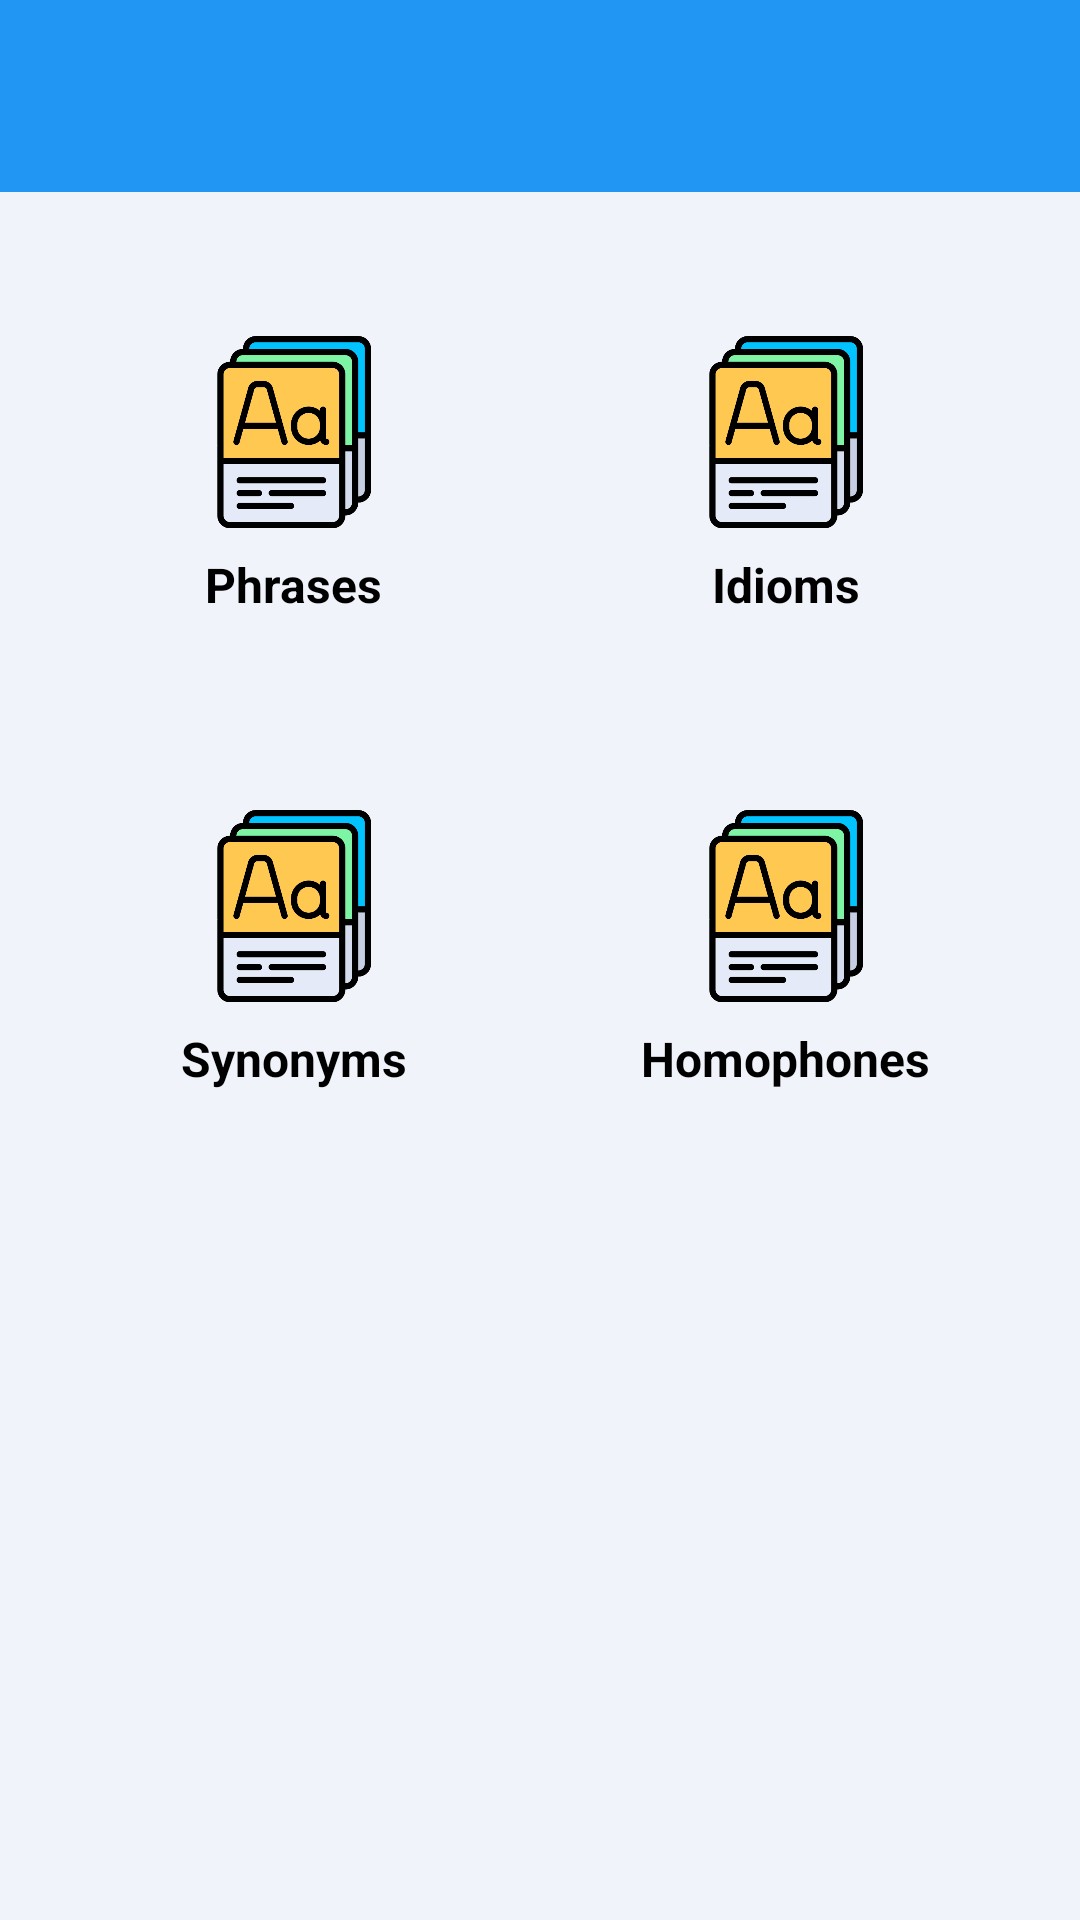

Write the Android layout XML for this screen, with the resource values it uses.
<!-- AndroidManifest.xml: application theme Theme.EnglishGrammarApp -->
<!-- res/layout/activity_vocabulary_topics.xml -->
<?xml version="1.0" encoding="utf-8"?>
<LinearLayout xmlns:android="http://schemas.android.com/apk/res/android"
    xmlns:app="http://schemas.android.com/apk/res-auto"
    android:orientation="vertical"
    android:layout_width="match_parent"
    android:layout_height="match_parent"
    android:background="#F0F4FA">

    
    <androidx.appcompat.widget.Toolbar
        android:id="@+id/toolbar"
        android:layout_width="match_parent"
        android:layout_height="?attr/actionBarSize"
        android:background="#2196F3"
    />

    <ScrollView
        android:layout_width="match_parent"
        android:layout_height="match_parent"
        android:padding="16dp">

        <LinearLayout
            android:layout_width="match_parent"
            android:layout_height="wrap_content"
            android:orientation="vertical">

            <GridLayout
                android:id="@+id/gridTopics"
                android:layout_width="match_parent"
                android:layout_height="wrap_content"
                android:columnCount="2"
                android:rowCount="2"
                android:orientation="horizontal"
                android:alignmentMode="alignMargins"
                android:rowOrderPreserved="false"
                android:useDefaultMargins="true">

                
                <LinearLayout
                    android:id="@+id/btnPhrases"
                    android:layout_width="0dp"
                    android:layout_height="150dp"
                    android:orientation="vertical"
                    android:gravity="center"
                    android:background="?selectableItemBackground"
                    android:layout_columnWeight="1"
                    android:padding="16dp">

                    <ImageView
                        android:layout_width="64dp"
                        android:layout_height="64dp"
                        android:src="@drawable/vocabulary_icon"
                        android:contentDescription="Phrases"/>

                    <TextView
                        android:layout_width="wrap_content"
                        android:layout_height="wrap_content"
                        android:text="Phrases"
                        android:textColor="#000000"
                        android:textSize="16sp"
                        android:textStyle="bold"
                        android:layout_marginTop="8dp"/>
                </LinearLayout>

                
                <LinearLayout
                    android:id="@+id/btnIdioms"
                    android:layout_width="0dp"
                    android:layout_height="150dp"
                    android:orientation="vertical"
                    android:gravity="center"
                    android:background="?selectableItemBackground"
                    android:layout_columnWeight="1"
                    android:padding="16dp">

                    <ImageView
                        android:layout_width="64dp"
                        android:layout_height="64dp"
                        android:src="@drawable/vocabulary_icon"
                        android:contentDescription="Idioms"/>

                    <TextView
                        android:layout_width="wrap_content"
                        android:layout_height="wrap_content"
                        android:text="Idioms"
                        android:textColor="#000000"
                        android:textSize="16sp"
                        android:textStyle="bold"
                        android:layout_marginTop="8dp"/>
                </LinearLayout>

                
                <LinearLayout
                    android:id="@+id/btnSynonyms"
                    android:layout_width="0dp"
                    android:layout_height="150dp"
                    android:orientation="vertical"
                    android:gravity="center"
                    android:background="?selectableItemBackground"
                    android:layout_columnWeight="1"
                    android:padding="16dp">

                    <ImageView
                        android:layout_width="64dp"
                        android:layout_height="64dp"
                        android:src="@drawable/vocabulary_icon"
                        android:contentDescription="Synonyms"/>

                    <TextView
                        android:layout_width="wrap_content"
                        android:layout_height="wrap_content"
                        android:text="Synonyms"
                        android:textColor="#000000"
                        android:textSize="16sp"
                        android:textStyle="bold"
                        android:layout_marginTop="8dp"/>
                </LinearLayout>

                
                <LinearLayout
                    android:id="@+id/btnHomophones"
                    android:layout_width="0dp"
                    android:layout_height="150dp"
                    android:orientation="vertical"
                    android:gravity="center"
                    android:background="?selectableItemBackground"
                    android:layout_columnWeight="1"
                    android:padding="16dp">

                    <ImageView
                        android:layout_width="64dp"
                        android:layout_height="64dp"
                        android:src="@drawable/vocabulary_icon"
                        android:contentDescription="Homophones"/>

                    <TextView
                        android:layout_width="wrap_content"
                        android:layout_height="wrap_content"
                        android:text="Homophones"
                        android:textColor="#000000"
                        android:textSize="16sp"
                        android:textStyle="bold"
                        android:layout_marginTop="8dp"/>
                </LinearLayout>

            </GridLayout>

        </LinearLayout>

    </ScrollView>

</LinearLayout>
<!-- resources referenced by this layout -->
<resources>
  <!-- drawable vocabulary_icon: png bitmap (drawable, 17325 bytes) -->
  <style name="Theme.EnglishGrammarApp" parent="Base.Theme.EnglishGrammarApp" />
  <style name="Base.Theme.EnglishGrammarApp" parent="Theme.Material3.DayNight.NoActionBar">
          
          <item name="android:statusBarColor">@color/statusBlue</item>
          <item name="android:windowLightStatusBar">true</item>
  
          
      </style>
  <color name="statusBlue">#2196F3</color>
</resources>
